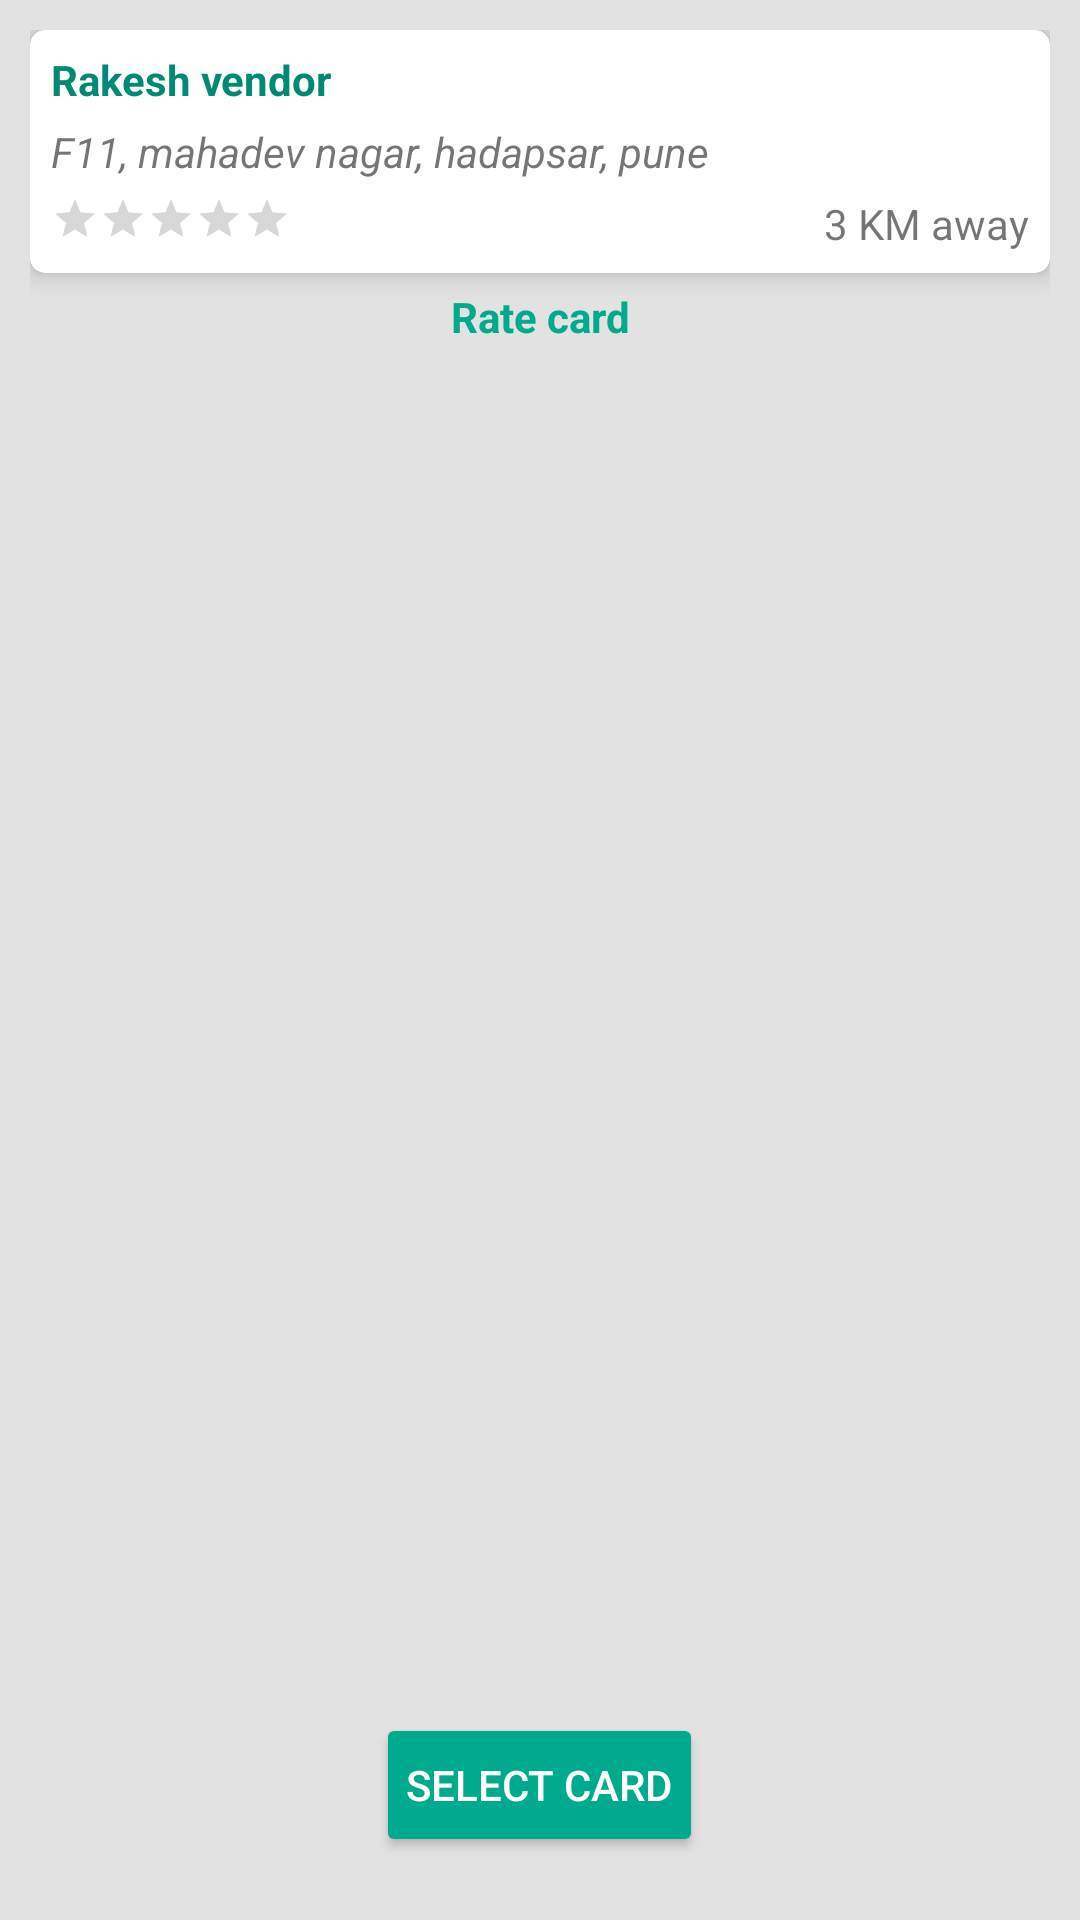

Produce the Android XML layout that renders to this screen, including the resource entries it uses.
<!-- AndroidManifest.xml: application theme AppTheme -->
<!-- res/layout/content_rate_card.xml -->
<?xml version="1.0" encoding="utf-8"?>
<RelativeLayout xmlns:android="http://schemas.android.com/apk/res/android"
    android:layout_width="match_parent"
    android:layout_height="wrap_content"
    xmlns:card_view="http://schemas.android.com/apk/res-auto"
    android:padding="@dimen/dimension10dp"
    >


    <android.support.v7.widget.CardView
        android:layout_width="match_parent"
        android:layout_height="wrap_content"
        android:id="@+id/cardDetails"
        card_view:cardElevation="@dimen/dimension5dp"
        card_view:cardCornerRadius="@dimen/dimension5dp"
        >

    <RelativeLayout

        android:layout_alignParentTop="true"
        android:layout_width="match_parent"
        android:layout_height="wrap_content"
        android:background="@color/colorWhite"
        android:layout_margin="@dimen/dimension2dp"
        android:padding="@dimen/dimension5dp">


        <TextView
            android:id="@+id/title"
            android:layout_width="match_parent"
            android:layout_height="wrap_content"
            android:ellipsize="end"
            android:maxLines="1"
            android:text="@string/vendor"
            android:textColor="@color/colorPrimaryDark"
            android:textStyle="bold" />


        <TextView
            android:id="@+id/addr"
            android:layout_width="match_parent"
            android:layout_height="wrap_content"
            android:layout_below="@id/title"
            android:layout_marginTop="@dimen/dimension5dp"
            android:ellipsize="end"
            android:maxLines="2"
            android:text="@string/vendor_addr"
            android:textStyle="italic" />


        <RelativeLayout
            android:id="@+id/relative"
            android:layout_width="match_parent"
            android:layout_height="wrap_content"
            android:layout_below="@+id/addr"
            android:layout_marginTop="@dimen/dimension5dp">

            <RatingBar
                android:id="@+id/ratingBar"
                style="@style/Widget.AppCompat.RatingBar.Small"
                android:layout_width="wrap_content"
                android:layout_height="wrap_content"
                android:isIndicator="false"
                android:progressTint="@color/colorPrimaryDark" />

            <TextView
                android:id="@+id/tvDistance"
                android:layout_width="wrap_content"
                android:layout_height="wrap_content"
                android:layout_alignParentRight="true"
                android:text="@string/distance" />
        </RelativeLayout>

    </RelativeLayout>

    </android.support.v7.widget.CardView>


    <TextView
        android:id="@+id/tvCardTitle"
        android:layout_width="match_parent"
        android:layout_height="wrap_content"
        android:textAppearance="?android:textAppearanceSmall"
        android:text="@string/rate_card"
        android:gravity="center"
        android:textStyle="bold"
        android:textColor="@color/colorPrimary"
        android:padding="@dimen/dimension5dp"
        android:layout_below="@+id/cardDetails"
        />



    <android.support.v7.widget.RecyclerView
        android:id="@+id/recyclerRateCard"
        android:layout_width="match_parent"
        android:layout_height="match_parent"
        android:layout_below="@+id/tvCardTitle"
        android:layout_above="@+id/relOrderActions"
        android:padding="@dimen/dimension4dp"
        />

    <RelativeLayout
        android:id="@+id/relOrderActions"
        android:layout_width="match_parent"
        android:layout_height="@dimen/dimension70dp"
        android:layout_alignParentBottom="true"
        >

    <Button
        android:id="@+id/btSelectItem"
        android:layout_width="wrap_content"
        android:layout_height="wrap_content"
        android:text="@string/select_card"
        android:textColor="@color/colorWhite"
        android:paddingLeft="@dimen/dimension10dp"
        android:paddingRight="@dimen/dimension10dp"
        android:layout_centerInParent="true"
        android:visibility="visible"
        />

    <RelativeLayout
        android:id="@+id/relativeSelection"
        android:layout_width="match_parent"
        android:layout_height="match_parent"
        android:visibility="gone"
        >

        <Button
            android:id="@+id/btCancel"
            android:layout_width="wrap_content"
            android:layout_height="wrap_content"
            android:text="@string/cancel"
            android:textStyle="bold"
            android:textAppearance="?android:textAppearanceSmall"
            android:paddingLeft="@dimen/dimension4dp"
            android:paddingRight="@dimen/dimension4dp"
            android:layout_alignParentLeft="true"
            android:layout_centerInParent="true"
            android:gravity="center"
            android:textColor="@color/colorWhite"
            />

        <Button
            android:id="@+id/btConfirmSelection"
            android:layout_width="wrap_content"
            android:layout_height="wrap_content"
            android:text="@string/proceed"
            android:textStyle="bold"
            android:paddingLeft="@dimen/dimension10dp"
            android:paddingRight="@dimen/dimension10dp"
            android:layout_weight="0.6"
            android:layout_gravity="center|right"
            android:layout_marginRight="@dimen/dimension4dp"
            android:layout_alignParentRight="true"
            android:layout_centerInParent="true"
            />



    </RelativeLayout>

    </RelativeLayout>

</RelativeLayout>
<!-- resources referenced by this layout -->
<resources>
  <color name="colorPrimary">#00AA8D</color>
  <color name="colorPrimaryDark">#008975</color>
  <color name="colorWhite">#ffffff</color>
  <dimen name="dimension10dp">10dp</dimen>
  <dimen name="dimension2dp">2dp</dimen>
  <dimen name="dimension4dp">4dp</dimen>
  <dimen name="dimension5dp">5dp</dimen>
  <dimen name="dimension70dp">70dp</dimen>
  <string name="cancel">CANCEL</string>
  <string name="distance">3 KM away</string>
  <string name="proceed">PROCEED</string>
  <string name="rate_card">Rate card</string>
  <string name="select_card">Select card</string>
  <string name="vendor">Rakesh vendor</string>
  <string name="vendor_addr">F11, mahadev nagar, hadapsar, pune</string>
  <style name="AppTheme" parent="SuperTheme">
          <item name="windowActionBar">false</item>
          <item name="windowNoTitle">true</item>
      </style>
  <style name="SuperTheme" parent="Theme.AppCompat.Light.NoActionBar">
          
          <item name="colorPrimary">@color/colorPrimary</item>
          <item name="colorPrimaryDark">@color/colorPrimaryDark</item>
          <item name="colorAccent">@color/colorAccent</item>
          <item name="colorButtonNormal">@color/colorPrimary</item>
          <item name="colorControlHighlight">@color/colorPrimaryDark</item>
      </style>
  <color name="colorAccent">#00AA8D</color>
</resources>
